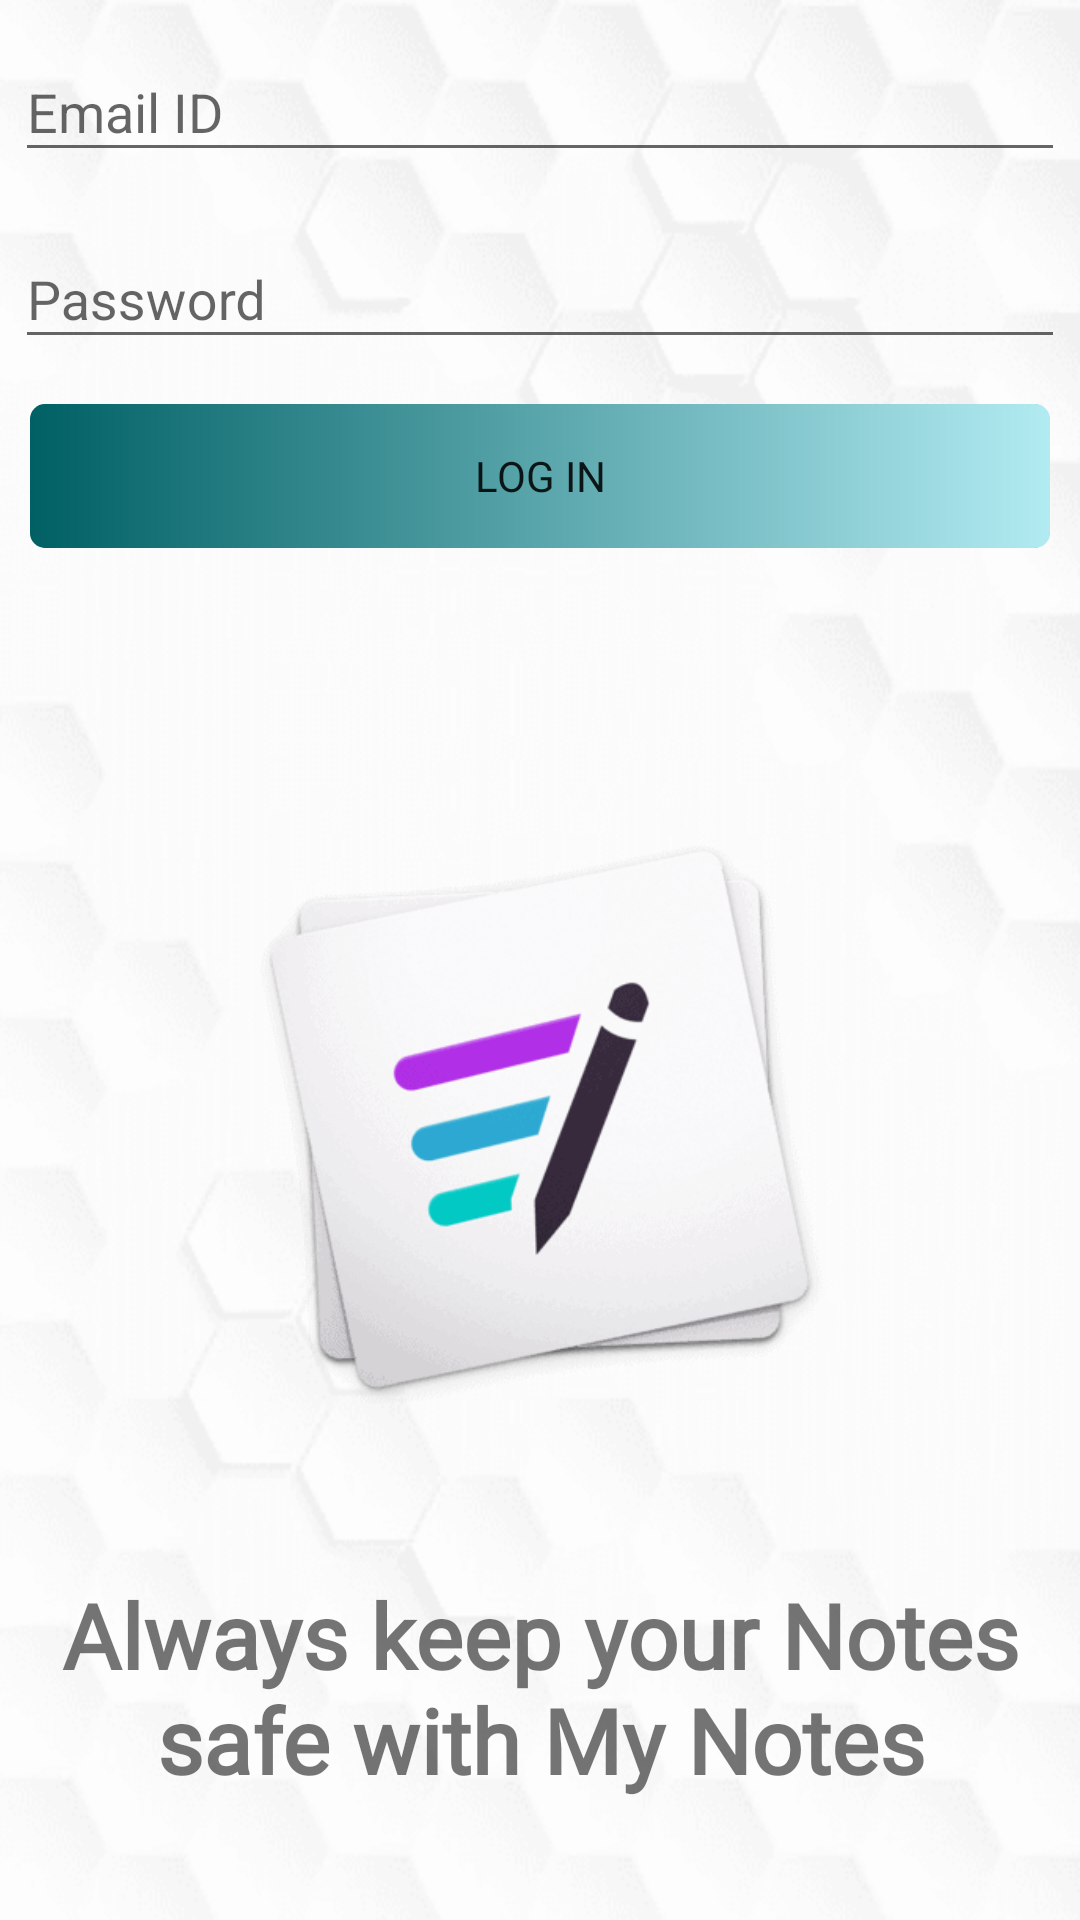

Write the Android layout XML for this screen, with the resource values it uses.
<!-- AndroidManifest.xml: application theme AppTheme -->
<!-- res/layout/activity_login.xml -->
<?xml version="1.0" encoding="utf-8"?>
<LinearLayout xmlns:android="http://schemas.android.com/apk/res/android"
    xmlns:app="http://schemas.android.com/apk/res-auto"
    xmlns:tools="http://schemas.android.com/tools"
    android:layout_width="match_parent"
    android:layout_height="match_parent"
    android:orientation="vertical"
    android:background="@drawable/logandreg"
    tools:context=".LoginActivity">

    <com.google.android.material.textfield.TextInputLayout
        android:id="@+id/input_log_email"
        android:layout_width="match_parent"
        android:layout_height="wrap_content"
        android:layout_margin="5dp">

        <com.google.android.material.textfield.TextInputEditText
            android:layout_width="match_parent"
            android:layout_height="wrap_content"
            android:hint="Email ID" />
    </com.google.android.material.textfield.TextInputLayout>

    <com.google.android.material.textfield.TextInputLayout
        android:id="@+id/input_log_password"
        android:layout_width="match_parent"
        android:layout_height="wrap_content"
        android:layout_margin="5dp">

        <com.google.android.material.textfield.TextInputEditText
            android:layout_width="match_parent"
            android:layout_height="wrap_content"
            android:hint="Password" />

    </com.google.android.material.textfield.TextInputLayout>

    <Button
        android:id="@+id/loginbtn"
        android:layout_width="match_parent"
        android:layout_height="wrap_content"
        android:text="Log in"
        android:layout_margin="10dp"
        android:background="@drawable/login_btn"
        android:fontFamily="@font/bigshot_one"/>

    <ImageView
    android:layout_width="288dp"
    android:layout_height="302dp"
    android:layout_gravity="center"
    android:layout_marginTop="30dp"
    android:src="@drawable/logo" />

    <TextView
        android:layout_width="match_parent"
        android:layout_height="wrap_content"
        android:fontFamily="@font/oregano"
        android:gravity="center_horizontal"
        android:text="Always keep your Notes safe with My Notes"
        android:textSize="30dp"
        android:textStyle="bold"></TextView>

</LinearLayout>
<!-- resources referenced by this layout -->
<resources>
  <!-- drawable logandreg: png bitmap (drawable, 24754 bytes) -->
  <!-- drawable login_btn (drawable) -->
  <?xml version="1.0" encoding="utf-8"?>
  <layer-list xmlns:android="http://schemas.android.com/apk/res/android">
      <item android:state_pressed="true">
          <shape android:shape="rectangle">
              <stroke android:color="#01579B" android:width="2dp"/>
              <corners android:radius="5dp"></corners>
          </shape>
      </item>
  
      <item android:state_focused="true">
          <shape android:shape="rectangle">
              <stroke android:color="#01579B" android:width="10dp"/>
              <corners android:radius="5dp"></corners>
  
          </shape>
      </item>
  
      <item>
          <shape android:shape="rectangle">
              <gradient android:startColor="#006064"
                  android:endColor="#B2EBF2"/>
              <corners android:radius="5dp"></corners>
          </shape>
      </item>
  </layer-list>
  <!-- drawable logo: png bitmap (drawable, 28036 bytes) -->
  <style name="AppTheme" parent="Theme.AppCompat.Light.DarkActionBar">
          
          <item name="colorPrimary">@color/colorPrimary</item>
          <item name="colorPrimaryDark">@color/colorPrimaryDark</item>
          <item name="colorAccent">@color/colorAccent</item>
      </style>
  <color name="colorPrimary">#3ea0fc</color>
  <color name="colorPrimaryDark">#2791f5</color>
  <color name="colorAccent">#ff9c40</color>
</resources>
